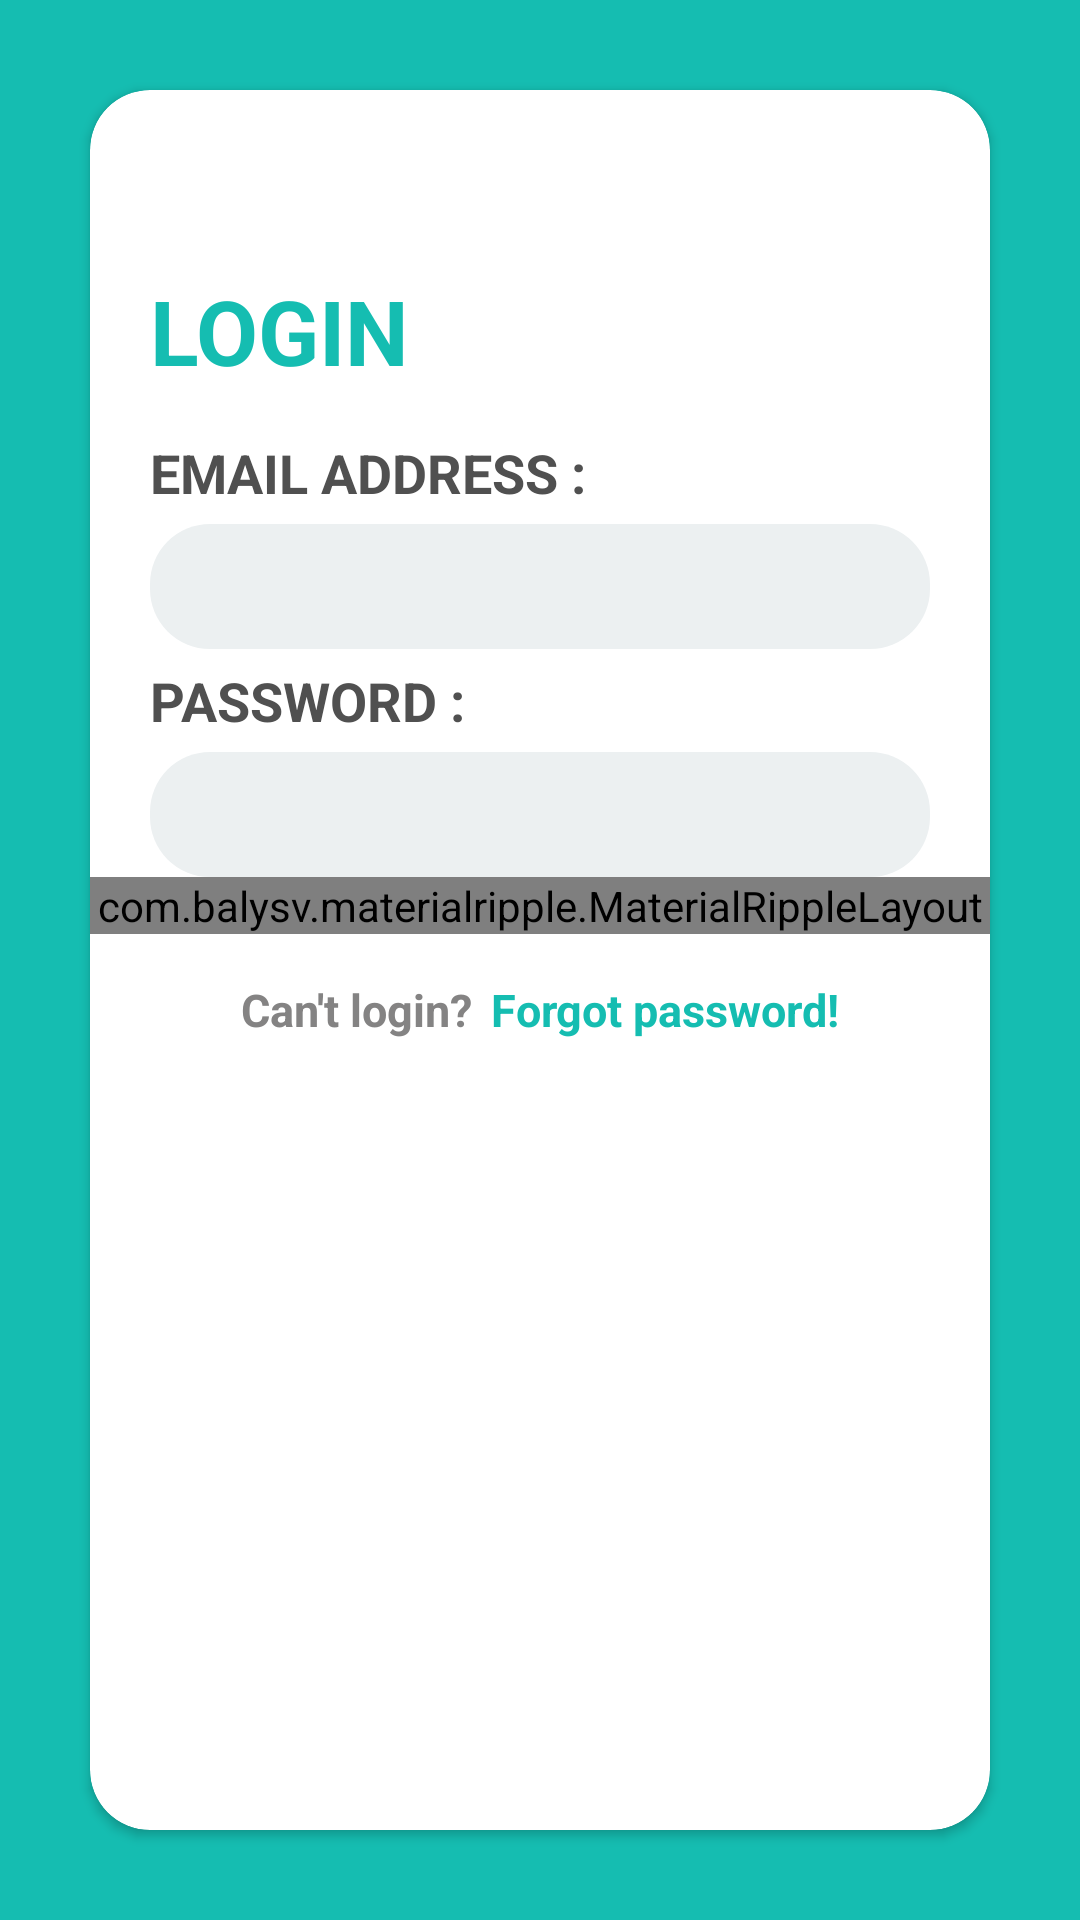

Reconstruct the res/layout file that produces this screen, plus the resources it refers to.
<!-- AndroidManifest.xml: application theme AppTheme -->
<!-- res/layout/activity_login.xml -->
<?xml version="1.0" encoding="utf-8"?>
<RelativeLayout
    xmlns:android="http://schemas.android.com/apk/res/android"
    xmlns:app="http://schemas.android.com/apk/res-auto"
    xmlns:tools="http://schemas.android.com/tools"
    android:layout_width="match_parent"
    android:layout_height="match_parent"
    tools:context="softagi.ss.chatroom.Login">

    <View
        android:layout_width="match_parent"
        android:layout_height="match_parent"
        android:background="@color/colorPrimaryDark">
    </View>


    <androidx.cardview.widget.CardView
        android:layout_width="match_parent"
        android:layout_height="match_parent"
        android:layout_margin="30dp"
        app:cardCornerRadius="20dp"
        android:elevation="10dp"
        android:background="@android:color/white">

     <LinearLayout
         android:layout_width="match_parent"
         android:layout_height="match_parent"
         android:orientation="vertical">

         <TextView
             android:layout_width="match_parent"
             android:layout_height="wrap_content"
             android:text="LOGIN"
             android:textSize="30sp"
             android:textColor="@color/colorPrimaryDark"
             android:textStyle="bold"
             android:layout_marginTop="60dp"
             android:layout_marginBottom="10dp"
             android:layout_marginLeft="20dp"
             android:layout_marginRight="20dp"/>

         <TextView
             android:layout_width="match_parent"
             android:layout_height="wrap_content"
             android:text="EMAIL ADDRESS :"
             android:textSize="18sp"
             android:textColor="#505050"
             android:textStyle="bold"
             android:layout_marginTop="5dp"
             android:layout_marginLeft="20dp"
             android:layout_marginRight="20dp"/>

         <EditText
             android:id="@+id/email"
             android:layout_width="match_parent"
             android:layout_height="wrap_content"
             android:textSize="16sp"
             android:textColor="#767676"
             android:padding="10dp"
             android:inputType="textEmailAddress"
             android:layout_marginTop="5dp"
             android:layout_marginLeft="20dp"
             android:layout_marginRight="20dp"
             android:background="@drawable/edittext"/>

         <TextView
             android:layout_width="match_parent"
             android:layout_height="wrap_content"
             android:text="PASSWORD :"
             android:textSize="18sp"
             android:textColor="#505050"
             android:textStyle="bold"
             android:layout_marginTop="5dp"
             android:layout_marginLeft="20dp"
             android:layout_marginRight="20dp"/>


             <EditText
                 android:id="@+id/password"
                 android:layout_width="match_parent"
                 android:layout_height="wrap_content"
                 android:textSize="16sp"
                 android:textColor="#767676"
                 android:padding="10dp"
                 android:inputType="textPassword"
                 android:layout_marginTop="5dp"
                 android:layout_marginLeft="20dp"
                 android:layout_marginRight="20dp"
                 android:background="@drawable/edittext"/>





         <com.balysv.materialripple.MaterialRippleLayout
             android:id="@+id/login"
             android:layout_width="match_parent"
             android:layout_height="wrap_content"
             style="@style/rippleWhite">

             <Button
                 android:layout_width="match_parent"
                 android:layout_height="wrap_content"
                 android:text="login"
                 android:textStyle="bold"
                 android:textSize="18sp"
                 android:textColor="@android:color/white"
                 android:background="@drawable/register_button"
                 android:layout_marginTop="20dp"
                 android:layout_marginLeft="20dp"
                 android:layout_marginRight="20dp"
                 android:layout_marginBottom="5dp">
             </Button>


         </com.balysv.materialripple.MaterialRippleLayout>

         <LinearLayout
             android:layout_width="match_parent"
             android:layout_height="wrap_content"
             android:orientation="horizontal"
             android:gravity="center_horizontal">
             <TextView
                 android:layout_width="wrap_content"
                 android:layout_height="wrap_content"
                 android:text="Can't login?"
                 android:textSize="15sp"
                 android:textColor="#848383"
                 android:textStyle="bold"
                 android:layout_marginTop="15dp"
                 android:layout_marginBottom="5dp"
                 android:layout_marginLeft="3dp"
                 android:layout_marginRight="3dp"
                 />
             <TextView
                 android:id="@+id/forgot_password"
                 android:layout_width="wrap_content"
                 android:layout_height="wrap_content"
                 android:text="Forgot password!"
                 android:textSize="15sp"
                 android:textColor="@color/colorPrimaryDark"
                 android:textStyle="bold"
                 android:layout_marginTop="15dp"
                 android:layout_marginBottom="5dp"
                 android:layout_marginLeft="3dp"
                 android:layout_marginRight="3dp"/>

         </LinearLayout>


         <LinearLayout
             android:layout_width="match_parent"
             android:layout_height="wrap_content"
             android:orientation="horizontal"
             android:gravity="center_horizontal">
             <TextView
                 android:layout_width="wrap_content"
                 android:layout_height="wrap_content"
                 android:text="Don't have an account?"
                 android:textSize="15sp"
                 android:textColor="#FF848383"
                 android:textStyle="bold"
                 android:layout_marginTop="270dp"
                 android:layout_marginBottom="5dp"
                 android:layout_marginLeft="3dp"
                 android:layout_marginRight="3dp"
                 />
             <TextView
                 android:id="@+id/register"
                 android:layout_width="wrap_content"
                 android:layout_height="wrap_content"
                 android:text="Register!"
                 android:textSize="15sp"
                 android:textColor="@color/colorPrimaryDark"
                 android:textStyle="bold"
                 android:layout_marginTop="270dp"
                 android:layout_marginBottom="5dp"
                 android:layout_marginLeft="3dp"
                 android:layout_marginRight="3dp"/>

         </LinearLayout>




     </LinearLayout>




    </androidx.cardview.widget.CardView>



</RelativeLayout>
<!-- resources referenced by this layout -->
<resources>
  <color name="colorPrimaryDark">#15BDB1</color>
  <!-- drawable edittext (drawable) -->
  <?xml version="1.0" encoding="utf-8"?>
  <selector xmlns:android="http://schemas.android.com/apk/res/android">
  <item>
      <shape android:shape="rectangle">
          <solid android:color="#ECF0F1"></solid>
          <corners
              android:bottomRightRadius="20dp"
              android:bottomLeftRadius="20dp"
              android:topLeftRadius="20dp"
              android:topRightRadius="20dp"/>
      </shape>
  </item>
  </selector>
  <!-- drawable register_button (drawable) -->
  <?xml version="1.0" encoding="utf-8"?>
  <selector xmlns:android="http://schemas.android.com/apk/res/android">
  <item>
      <shape android:shape="rectangle">
          <solid android:color="@color/colorPrimaryDark"></solid>
          <corners android:radius="30dp"></corners>
      </shape>
  </item>
  </selector>
  <style name="rippleWhite">
          <item name="mrl_rippleOverlay">true</item>
          <item name="mrl_rippleAlpha">0.4</item>
          <item name="mrl_rippleColor">#fff</item>
      </style>
  <style name="AppTheme" parent="Theme.AppCompat.Light.NoActionBar">
          
          <item name="colorPrimary">@color/colorPrimary</item>
          <item name="colorPrimaryDark">@color/colorPrimaryDark</item>
          <item name="colorAccent">@color/colorAccent</item>
      </style>
  <color name="colorPrimary">#15BDB1</color>
  <color name="colorAccent">#15BDB1</color>
</resources>
